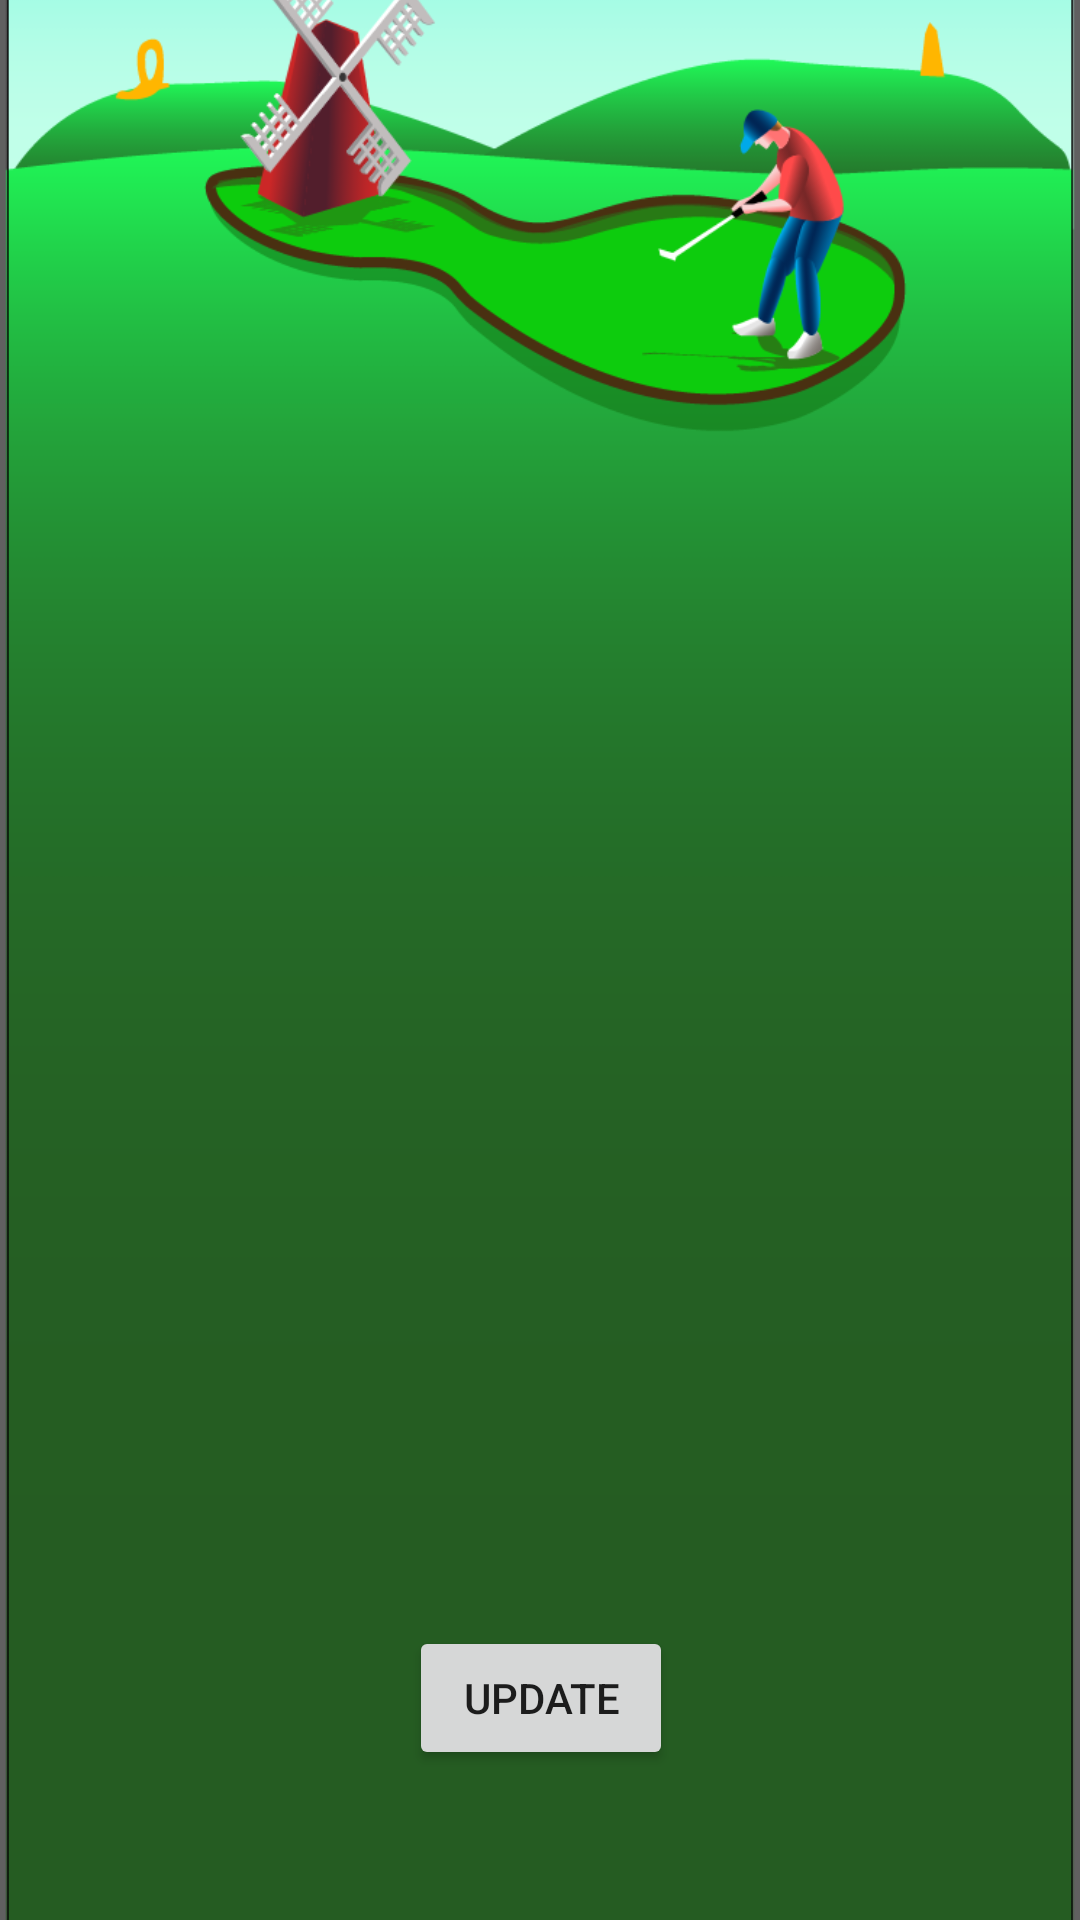

Reconstruct the res/layout file that produces this screen, plus the resources it refers to.
<!-- AndroidManifest.xml: application theme Theme.MiniGolfApp -->
<!-- res/layout/activity_add_remove_players.xml -->
<?xml version="1.0" encoding="utf-8"?>
<androidx.constraintlayout.widget.ConstraintLayout xmlns:android="http://schemas.android.com/apk/res/android"
    xmlns:app="http://schemas.android.com/apk/res-auto"
    xmlns:tools="http://schemas.android.com/tools"
    android:layout_width="match_parent"
    android:layout_height="match_parent"
    android:onClick="buttonClick"
    tools:context=".AddRemovePlayers">

    <ImageView
        android:id="@+id/backgroundImage"
        android:layout_width="wrap_content"
        android:layout_height="wrap_content"
        android:scaleType="centerCrop"
        android:src="?attr/background"
        app:layout_constraintEnd_toEndOf="parent"
        app:layout_constraintStart_toStartOf="parent"
        app:layout_constraintTop_toTopOf="parent" />


    <Button
        android:id="@+id/button"
        android:layout_width="wrap_content"
        android:layout_height="wrap_content"
        android:layout_marginStart="160dp"
        android:layout_marginLeft="160dp"
        android:layout_marginTop="521dp"
        android:layout_marginEnd="159dp"
        android:layout_marginRight="159dp"
        android:layout_marginBottom="50dp"
        android:onClick="buttonClick"
        android:text="Update"
        app:layout_constraintBottom_toBottomOf="parent"
        app:layout_constraintEnd_toEndOf="parent"
        app:layout_constraintHorizontal_bias="0.509"
        app:layout_constraintStart_toStartOf="parent"
        app:layout_constraintTop_toTopOf="parent"
        app:layout_constraintVertical_bias="1.0" />

    <ScrollView
        android:layout_width="281dp"
        android:layout_height="369dp"
        app:layout_constraintBottom_toBottomOf="@+id/backgroundImage"
        app:layout_constraintEnd_toEndOf="@+id/backgroundImage"
        app:layout_constraintHorizontal_bias="0.506"
        app:layout_constraintStart_toStartOf="@+id/backgroundImage"
        app:layout_constraintTop_toTopOf="@+id/backgroundImage"
        app:layout_constraintVertical_bias="0.56">

        <TableLayout
            android:id="@+id/addRemovePlayersTable"
            android:layout_width="match_parent"
            android:layout_height="wrap_content" />
    </ScrollView>

</androidx.constraintlayout.widget.ConstraintLayout>
<!-- resources referenced by this layout -->
<resources>
  <style name="Theme.MiniGolfApp" parent="Theme.MaterialComponents.DayNight.NoActionBar">
          
          <item name="colorPrimary">@color/golf_course_green_dark</item>
          <item name="colorPrimaryVariant">@color/sky_blue</item>
          <item name="colorOnPrimary">@color/white</item>
          
          <item name="colorSecondary">@color/golf_course_green_dark</item>
          <item name="colorSecondaryVariant">@color/golf_course_green</item>
          <item name="colorOnSecondary">@color/black</item>
          <item name="background">@drawable/app_background_light</item>
          
          <item name="android:statusBarColor" tools:targetApi="l">?attr/colorPrimaryVariant</item>
          
      </style>
  <color name="golf_course_green_dark">#2A6927</color>
  <color name="sky_blue">#449DBE</color>
  <color name="white">#FFFFFFFF</color>
  <color name="golf_course_green">#4FA467</color>
  <color name="black">#FF000000</color>
  <!-- drawable app_background_light: png bitmap (drawable, 87780 bytes) -->
</resources>
